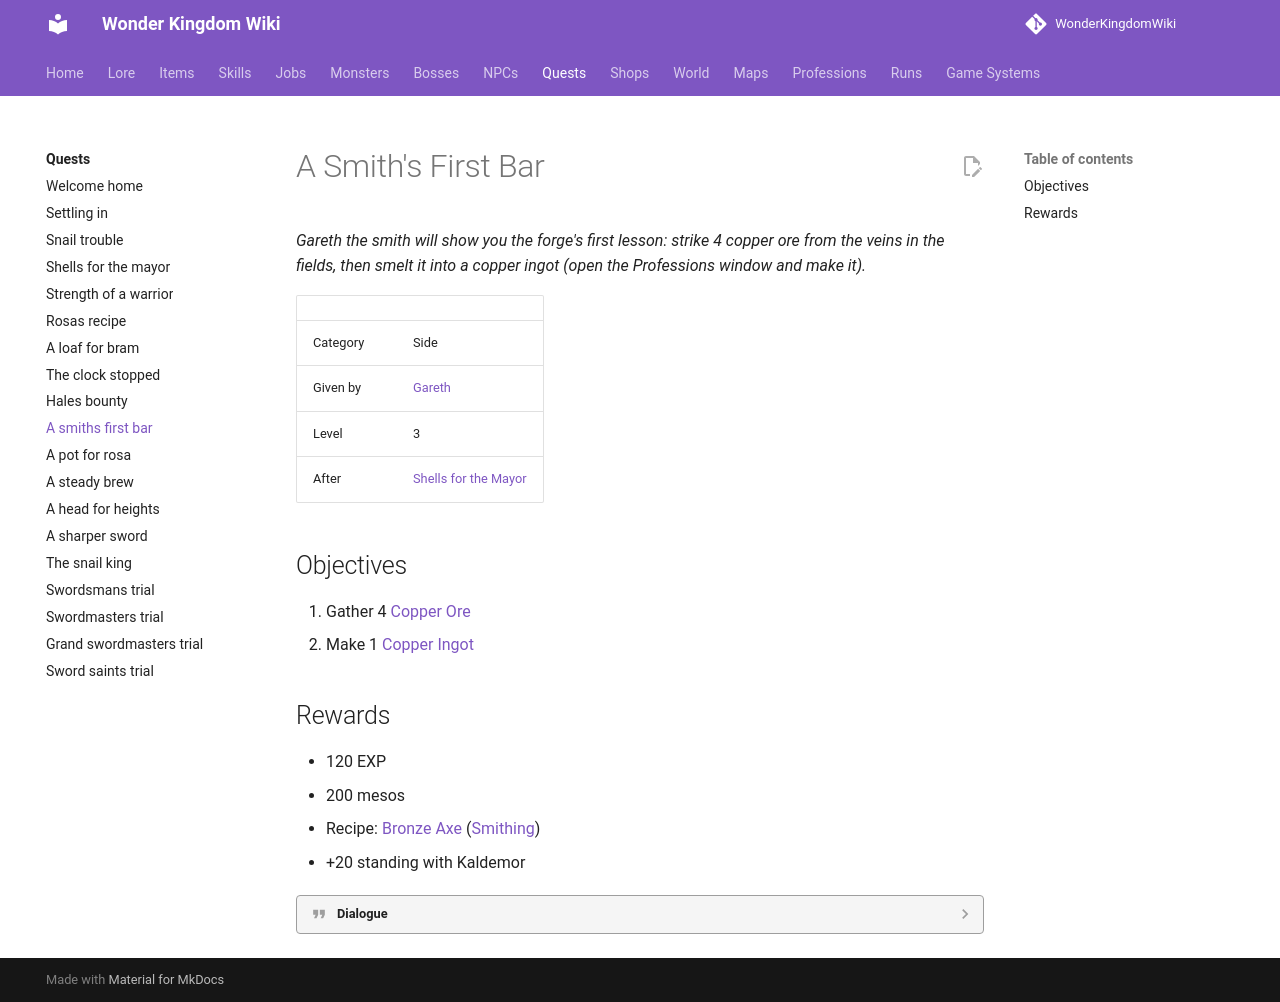

repository: alonohana627/WonderKingdomWiki · page: pr-preview/pr-4/quests/a_smiths_first_bar/index.html · generator: mkdocs

<!-- Generated by tools/generate.py from GameLib. Do not edit: changes are overwritten. -->

# A Smith's First Bar

*Gareth the smith will show you the forge's first lesson: strike 4 copper ore from the veins in the fields, then smelt it into a copper ingot (open the Professions window and make it).*

|  |  |
|---|---|
| Town | [Kaldemor](../towns/kaldemor_quests.md) |
| Category | Side |
| Given by | [Gareth](../npcs/gareth.md) |
| Level | 3 |
| After | [Shells for the Mayor](../quests/shells_for_the_mayor.md) |

## Objectives

1. Gather 4 [Copper Ore](../items/copper_ore.md)
2. Make 1 [Copper Ingot](../items/copper_ingot.md)

## Rewards

- 120 EXP
- 200 mesos
- [Copper Ore](../items/copper_ore.md) x5
- Recipe: [Bronze Axe](../items/bronze_axe.md) ([Smithing](../professions/smithing.md))
- +20 standing with Kaldemor

??? quote "Dialogue"

    - Bring me a bar, *Player*, and I will teach you more than a shopkeeper ever could. The fields are full of **copper veins**: stand by one and press the gather key, a few blows and it gives. Strike **4 copper ore**, then smelt a **copper ingot** from it in your Professions window. Do that and I will teach you the bronze axe.
    - Good. The veins glitter in the east and west fields. They fill again after a while, so there is always more.
    - The forge will keep. Come back when your arms itch for it.
    - Four copper ore from the veins, then an ingot from the ore. Press the gather key by a vein.
    - A fine first bar! Copper is soft, but every smith starts there.
    - Here is your pay, and the bronze axe: its recipe is yours now. Bronze takes a little more skill, but you have the hands for it.
